Dataset: images (GitHub, dyardhDev/potato-leaf-1). Classes: healthy, late blight.

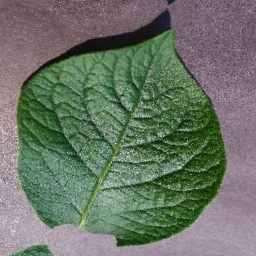
Label: healthy

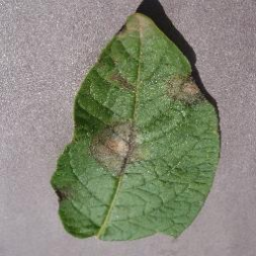
Label: late blight

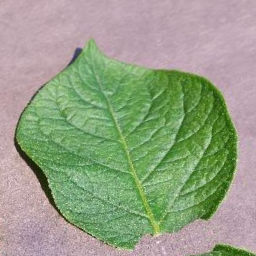
Label: healthy

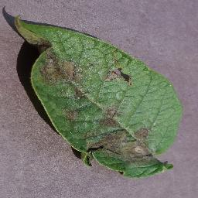
Label: late blight

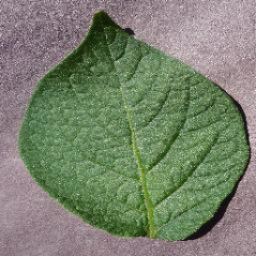
Label: healthy

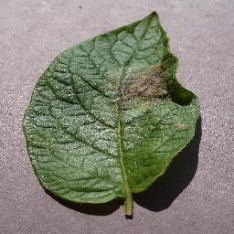
Label: late blight
